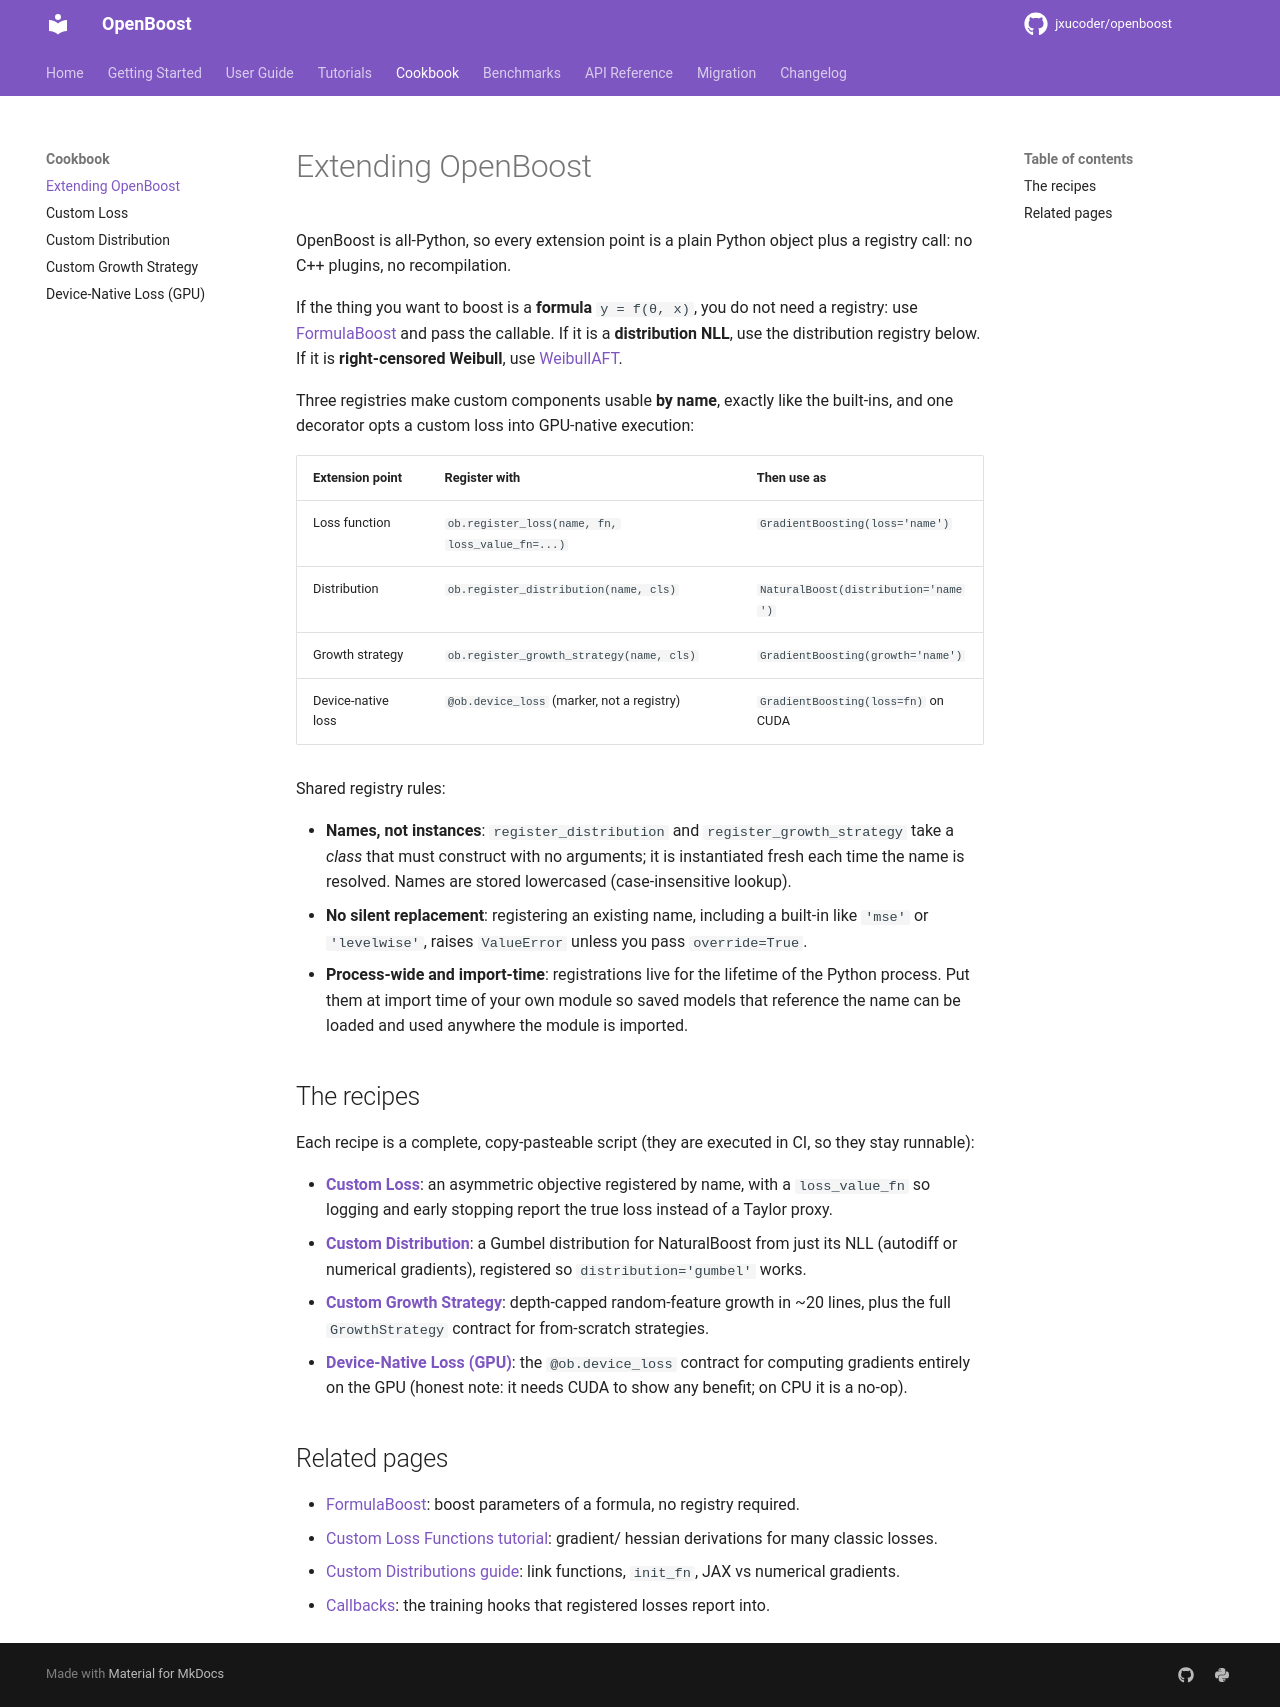

repository: jxucoder/openboost · page: cookbook/index.html · generator: mkdocs

# Extending OpenBoost

OpenBoost is all-Python, so every extension point is a plain Python object
plus a registry call: no C++ plugins, no recompilation.

If the thing you want to boost is a **formula** `y = f(θ, x)`, you do not
need a registry: use [FormulaBoost](../user-guide/formulaboost.md)
and pass the callable. If it is a **distribution NLL**, use the distribution
registry below. If it is **right-censored Weibull**, use
[WeibullAFT](../user-guide/survival.md).

Three registries make custom components usable **by name**, exactly like
the built-ins, and one decorator opts a custom loss into GPU-native
execution:

| Extension point | Register with | Then use as |
|---|---|---|
| Loss function | `ob.register_loss(name, fn, loss_value_fn=...)` | `GradientBoosting(loss='name')` |
| Distribution | `ob.register_distribution(name, cls)` | `NaturalBoost(distribution='name')` |
| Growth strategy | `ob.register_growth_strategy(name, cls)` | `GradientBoosting(growth='name')` |
| Device-native loss | `@ob.device_loss` (marker, not a registry) | `GradientBoosting(loss=fn)` on CUDA |

Shared registry rules:

- **Names, not instances**: `register_distribution` and
  `register_growth_strategy` take a *class* that must construct with no
  arguments; it is instantiated fresh each time the name is resolved. Names
  are stored lowercased (case-insensitive lookup).
- **No silent replacement**: registering an existing name, including a
  built-in like `'mse'` or `'levelwise'`, raises `ValueError` unless you pass
  `override=True`.
- **Process-wide and import-time**: registrations live for the lifetime of the
  Python process. Put them at import time of your own module so saved models
  that reference the name can be loaded and used anywhere the module is
  imported.

## The recipes

Each recipe is a complete, copy-pasteable script (they are executed in CI, so
they stay runnable):

- **[Custom Loss](custom-loss.md)**: an asymmetric objective registered by
  name, with a `loss_value_fn` so logging and early stopping report the true
  loss instead of a Taylor proxy.
- **[Custom Distribution](custom-distribution.md)**: a Gumbel distribution
  for NaturalBoost from just its NLL (autodiff or numerical gradients),
  registered so `distribution='gumbel'` works.
- **[Custom Growth Strategy](custom-growth-strategy.md)**: depth-capped
  random-feature growth in ~20 lines, plus the full `GrowthStrategy` contract
  for from-scratch strategies.
- **[Device-Native Loss (GPU)](device-loss.md)**: the `@ob.device_loss`
  contract for computing gradients entirely on the GPU (honest note: it needs
  CUDA to show any benefit; on CPU it is a no-op).

## Related pages

- [FormulaBoost](../user-guide/formulaboost.md): boost parameters of a formula, no registry required.
- [Custom Loss Functions tutorial](../tutorials/custom-loss.md): gradient/
  hessian derivations for many classic losses.
- [Custom Distributions guide](../user-guide/naturalboost/custom-distributions.md):
  link functions, `init_fn`, JAX vs numerical gradients.
- [Callbacks](../user-guide/training/callbacks.md): the training hooks that
  registered losses report into.
